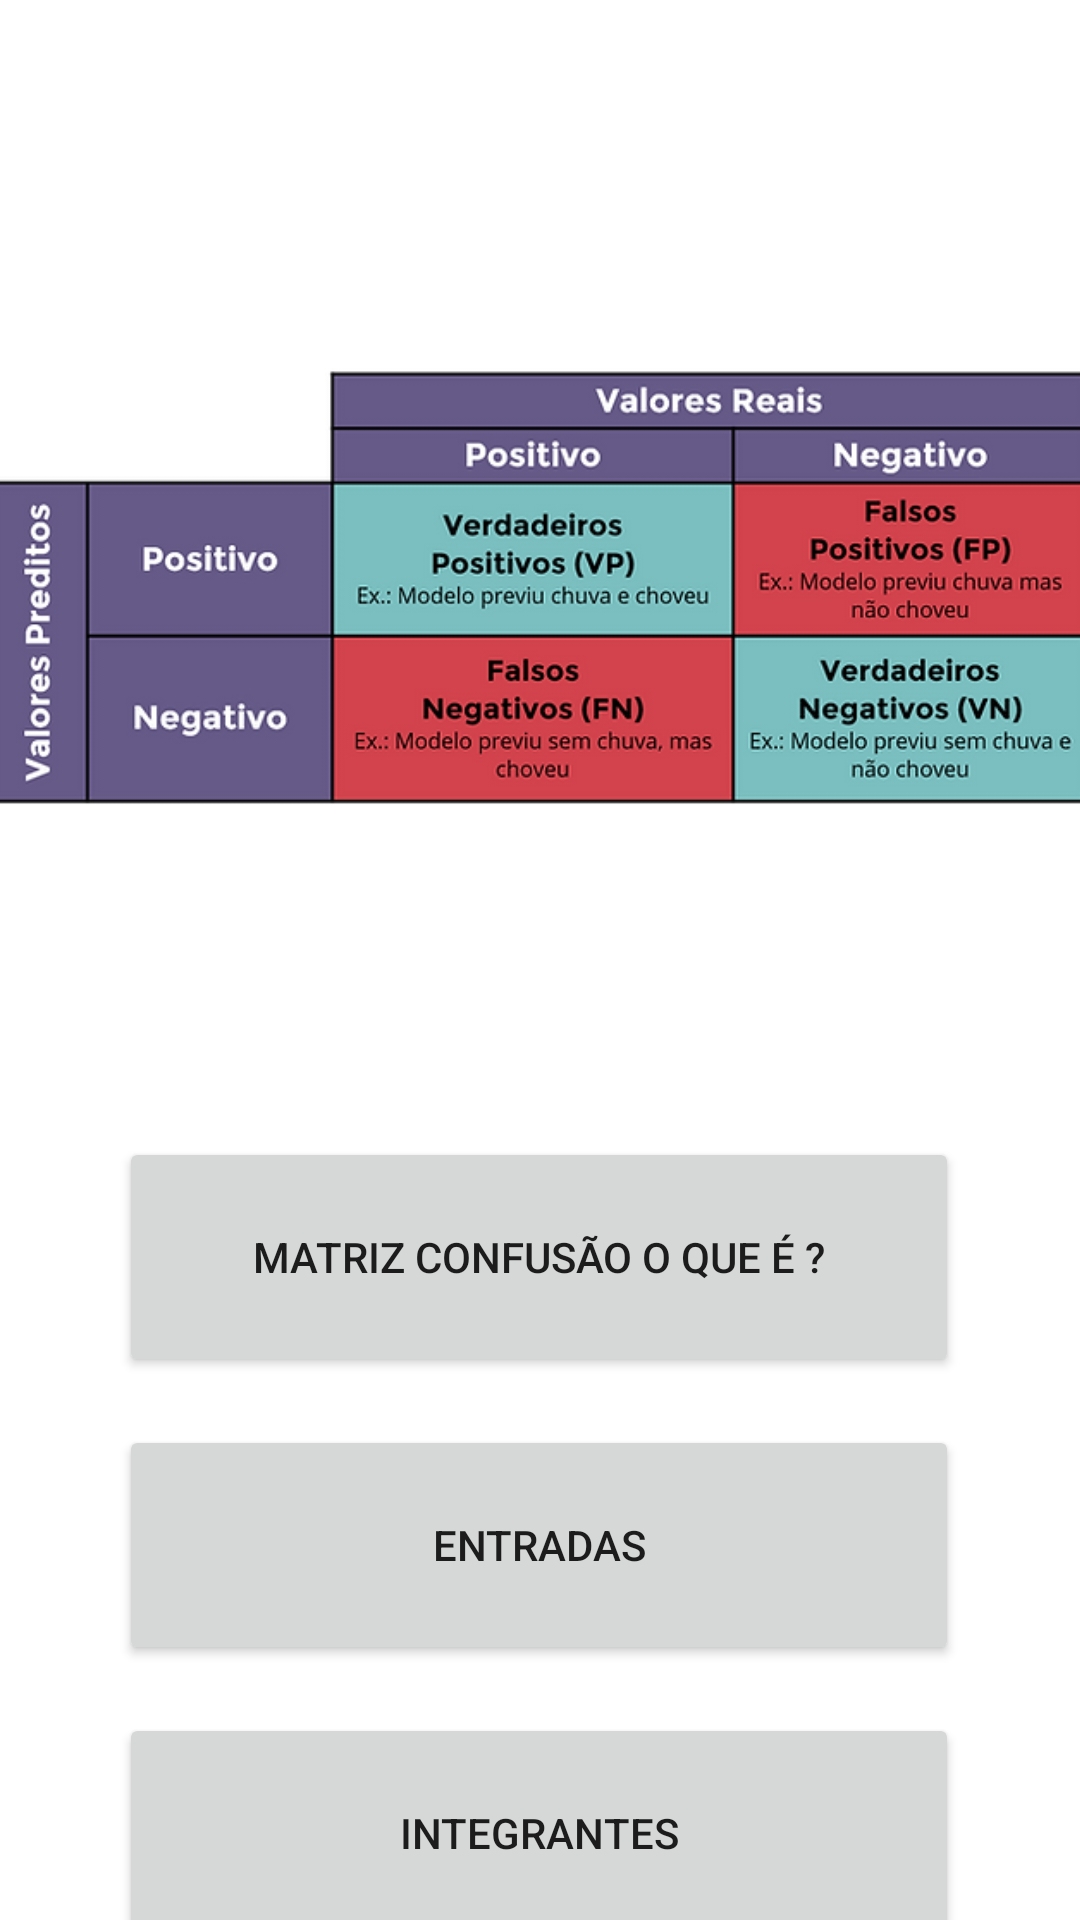

Here is an Android app screen rendered from its layout file. Give the layout XML and the strings, colors and styles it references.
<!-- AndroidManifest.xml: application theme Theme.APP -->
<!-- res/layout/activity_tela_principal.xml -->
<?xml version="1.0" encoding="utf-8"?>
<androidx.constraintlayout.widget.ConstraintLayout xmlns:android="http://schemas.android.com/apk/res/android"
    xmlns:app="http://schemas.android.com/apk/res-auto"
    xmlns:tools="http://schemas.android.com/tools"
    android:layout_width="match_parent"
    android:layout_height="match_parent"
    tools:context=".TelaPrincipal">

    <Button
        android:id="@+id/button_first"
        android:layout_width="280dp"
        android:layout_height="80dp"
        android:layout_marginTop="28dp"
        android:text="Matriz Confusão o Que é ?"
        app:layout_constraintEnd_toEndOf="parent"
        app:layout_constraintHorizontal_bias="0.496"
        app:layout_constraintStart_toStartOf="parent"
        app:layout_constraintTop_toBottomOf="@+id/imageView" />

    <Button
        android:id="@+id/button_three"
        android:layout_width="280dp"
        android:layout_height="80dp"
        android:layout_marginTop="16dp"
        android:text="Entradas"
        app:layout_constraintEnd_toEndOf="parent"
        app:layout_constraintHorizontal_bias="0.496"
        app:layout_constraintStart_toStartOf="parent"
        app:layout_constraintTop_toBottomOf="@+id/button_first" />

    <Button
        android:id="@+id/button_two"
        android:layout_width="280dp"
        android:layout_height="80dp"
        android:layout_marginTop="16dp"
        android:text="Integrantes"
        app:layout_constraintEnd_toEndOf="parent"
        app:layout_constraintHorizontal_bias="0.496"
        app:layout_constraintStart_toStartOf="parent"
        app:layout_constraintTop_toBottomOf="@+id/button_three" />

    <ImageView
        android:id="@+id/imageView"
        android:layout_width="367dp"
        android:layout_height="311dp"
        android:layout_marginTop="40dp"
        android:src="@drawable/c2a451_6fb08563b7e64572ad479b06ebd2ef6d_mv2"
        app:layout_constraintEnd_toEndOf="parent"
        app:layout_constraintHorizontal_bias="0.636"
        app:layout_constraintStart_toStartOf="parent"
        app:layout_constraintTop_toTopOf="parent" />

</androidx.constraintlayout.widget.ConstraintLayout>
<!-- resources referenced by this layout -->
<resources>
  <!-- drawable c2a451_6fb08563b7e64572ad479b06ebd2ef6d_mv2: webp bitmap (drawable-v24, 59638 bytes) -->
  <style name="Theme.APP" parent="Theme.MaterialComponents.DayNight.DarkActionBar">
          
          <item name="colorPrimary">@color/purple_500</item>
          <item name="colorPrimaryVariant">@color/purple_700</item>
          <item name="colorOnPrimary">@color/white</item>
          
          <item name="colorSecondary">@color/teal_200</item>
          <item name="colorSecondaryVariant">@color/teal_700</item>
          <item name="colorOnSecondary">@color/black</item>
          
          <item name="android:statusBarColor">?attr/colorPrimaryVariant</item>
          
      </style>
  <!-- not gathered from this repository: default colours our renderer supplied (Android Studio template values) -->
  <color name="purple_500">#FF6200EE</color>
  <color name="purple_700">#FF3700B3</color>
  <color name="teal_200">#FF03DAC5</color>
  <color name="teal_700">#FF018786</color>
  <color name="black">#FF000000</color>
  <color name="white">#FFFFFFFF</color>
</resources>
